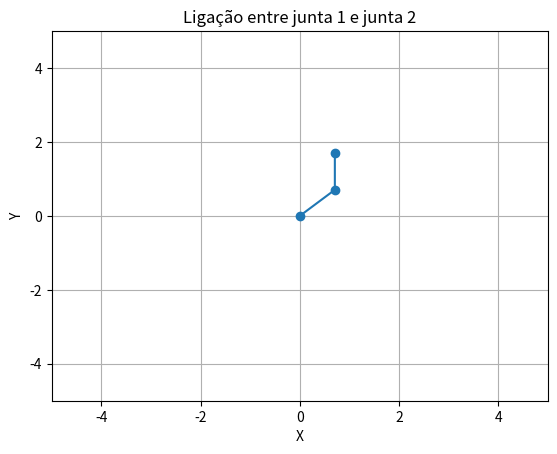

Generate this figure with matplotlib:
#função DH
import numpy as np
import matplotlib.pyplot as plt

def DH(a, alpha, d, theta):
    An = np.array([[np.cos(theta), -np.sin(theta)*np.cos(alpha), np.sin(theta)*np.sin(alpha), a*np.cos(theta)],
                [np.sin(theta), np.cos(theta)*np.cos(alpha), -np.cos(theta)*np.sin(alpha),a*np.sin(theta)],
                [0, np.sin(alpha), np.cos(alpha), d],
                [0, 0 ,0, 1]])
    
    return An

#x_e = 1
#y_e = -1

elo1 = 1
elo2 = 1


#D = (x_e**2 + y_e**2 - elo1**2 -elo2**2)/(2*elo1*elo2)

#theta2 = np.arctan2(np.sqrt(1-D**2),D )

#theta1 = np.arctan2(y_e, x_e) - np.arctan2( elo2*np.sin(theta2), elo1 + elo2*np.cos(theta2))


theta1 = np.deg2rad(45)
theta2 = np.deg2rad(45)

a1 = elo1
alpha1 = 0
d1 = 0

a2 = elo2
alpha2 = 0
d2 = 0
A1 = DH(a1,alpha1,d1,theta1)
A2 = DH(a2,alpha2,d2,theta2) 

T_0_1 = A1
T_0_2 = A1@A2

x1,y1 = T_0_1[0:2,3]
x2,y2 = T_0_2[0:2,3]

plt.figure()
plt.plot([0, x1, x2], [0,y1, y2], 'o-')  # 'o-' plota pontos conectados por linha
plt.title("Ligação entre junta 1 e junta 2")
plt.xlabel("X")
plt.ylabel("Y")
plt.grid(True)
plt.xlim(-elo1-elo2-3,+elo1+elo2+3)
plt.ylim(-elo1-elo2-3,+elo1+elo2+3)
plt.show()
